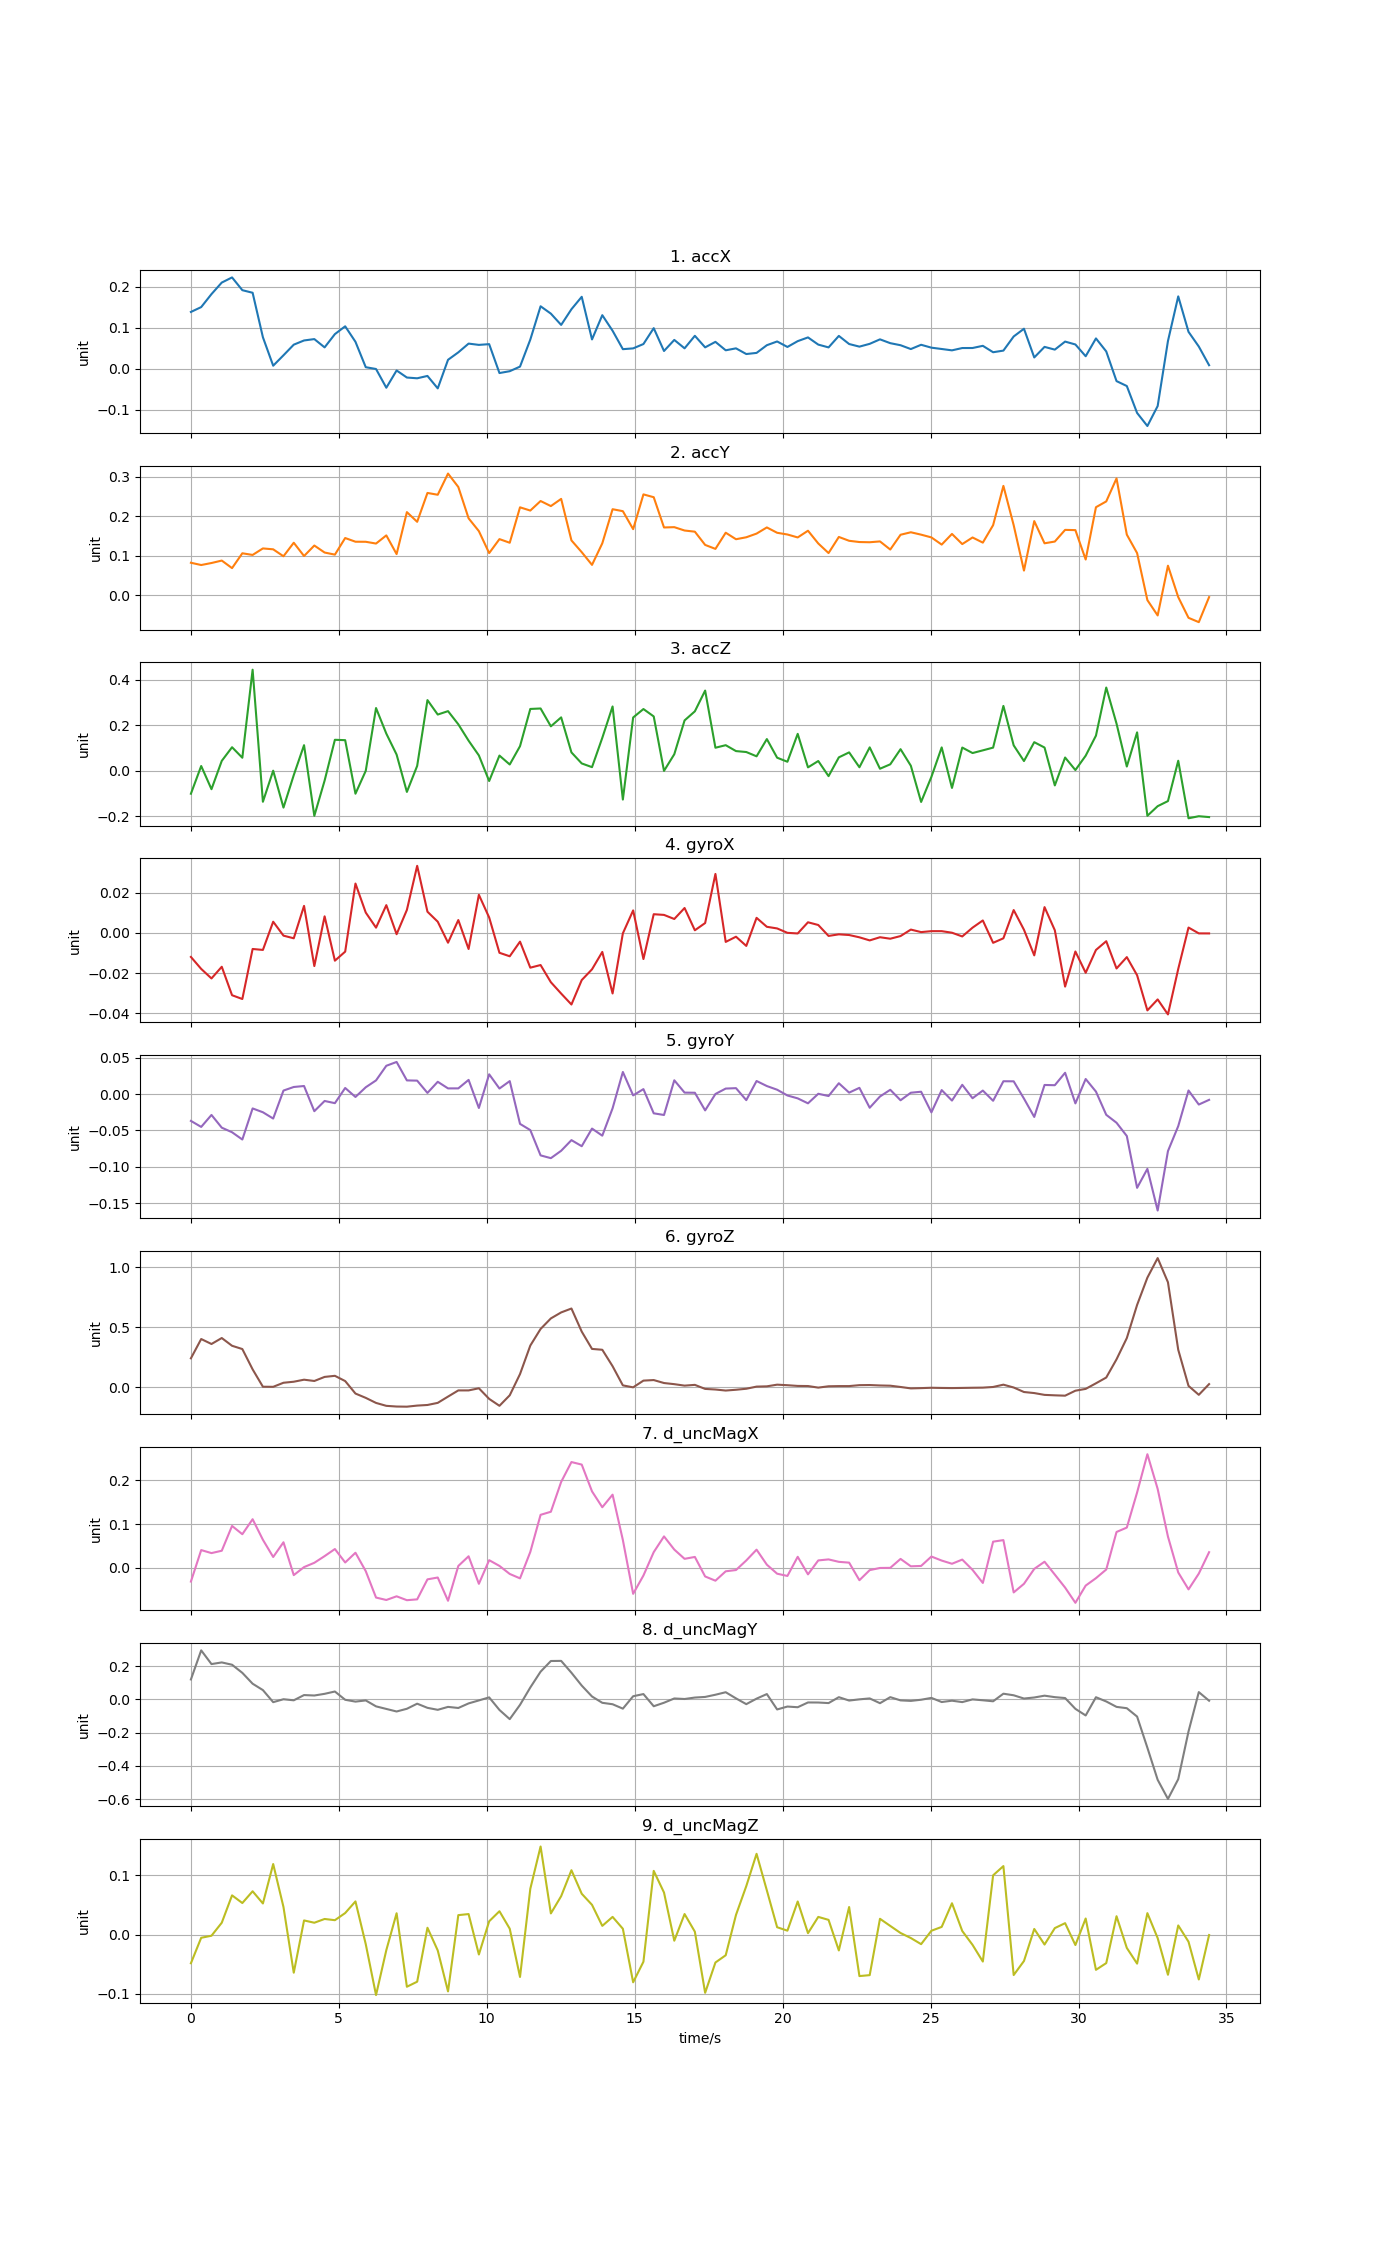

Data behind this chart, as committed beside it:
time, accX, accY, accZ, gyroX, gyroY, gyroZ, d_uncMagX, d_uncMagY, d_uncMagZ
0, 0.1386, 0.08211, -0.1014, -0.01198, -0.03688, 0.2423, -0.03102, 0.12, -0.04825
0.3476, 0.1504, 0.07636, 0.02059, -0.01792, -0.04513, 0.4026, 0.04073, 0.295, -0.005276
0.6952, 0.1821, 0.08145, -0.08146, -0.02266, -0.0287, 0.3612, 0.03387, 0.2125, -0.001798
1.043, 0.2102, 0.08766, 0.04317, -0.01685, -0.04617, 0.4108, 0.03923, 0.2224, 0.02012
1.39, 0.2227, 0.06848, 0.1032, -0.03099, -0.05245, 0.3465, 0.09577, 0.2085, 0.06635
1.738, 0.1916, 0.1062, 0.05698, -0.03288, -0.06245, 0.3193, 0.07689, 0.1597, 0.05338
2.086, 0.1853, 0.102, 0.4445, -0.008016, -0.01976, 0.1507, 0.1111, 0.09441, 0.07323
2.433, 0.07697, 0.1185, -0.1368, -0.008489, -0.02501, 0.006381, 0.0642, 0.05602, 0.05264
2.781, 0.007604, 0.1162, 2.69665e-05, 0.00553, -0.03365, 0.005633, 0.02498, -0.01653, 0.1192
3.128, 0.03296, 0.09859, -0.1624, -0.00139, 0.00477, 0.03936, 0.05855, 0.001049, 0.0467
3.476, 0.05886, 0.133, -0.01948, -0.002712, 0.009693, 0.04792, -0.01632, -0.005366, -0.06422
3.824, 0.0691, 0.09919, 0.1123, 0.0134, 0.01103, 0.06481, 0.001942, 0.02612, 0.02401
4.171, 0.07244, 0.1259, -0.1987, -0.01652, -0.02354, 0.05409, 0.01176, 0.02348, 0.02013
4.519, 0.05225, 0.1081, -0.04364, 0.008204, -0.009507, 0.08789, 0.02697, 0.03358, 0.02648
4.866, 0.08456, 0.1027, 0.136, -0.01383, -0.01252, 0.097, 0.04312, 0.04753, 0.02443
5.214, 0.1036, 0.1449, 0.1343, -0.009338, 0.008323, 0.05342, 0.01248, -0.00226, 0.03648
5.562, 0.06583, 0.1355, -0.1013, 0.02449, -0.004001, -0.05029, 0.03465, -0.01323, 0.05611
5.909, 0.003947, 0.1354, -0.0006384, 0.01008, 0.009292, -0.08611, -0.007235, -0.00609, -0.01599
6.257, -0.0004091, 0.1309, 0.2758, 0.002578, 0.01873, -0.1281, -0.06745, -0.04179, -0.1019
6.604, -0.04608, 0.1516, 0.1631, 0.01376, 0.0388, -0.1524, -0.07297, -0.05726, -0.02608
6.952, -0.004019, 0.1041, 0.07092, -0.0006792, 0.04406, -0.1581, -0.06458, -0.07261, 0.03614
7.3, -0.02121, 0.2107, -0.09341, 0.01139, 0.01873, -0.1593, -0.07347, -0.05626, -0.08788
7.647, -0.02307, 0.1861, 0.02112, 0.0333, 0.01842, -0.1503, -0.07154, -0.02569, -0.07938
7.995, -0.01733, 0.2594, 0.3107, 0.0105, 0.001545, -0.1452, -0.02598, -0.05064, 0.01164
8.342, -0.04765, 0.2548, 0.2471, 0.005533, 0.01684, -0.1276, -0.02178, -0.06256, -0.02665
8.69, 0.02199, 0.3087, 0.2621, -0.0049, 0.00776, -0.07552, -0.07477, -0.04499, -0.09575
9.038, 0.04013, 0.2746, 0.2042, 0.006357, 0.007776, -0.02423, 0.004515, -0.0515, 0.03297
9.385, 0.06146, 0.195, 0.1321, -0.008032, 0.01943, -0.02426, 0.0266, -0.024, 0.03477
9.733, 0.05833, 0.1624, 0.06714, 0.01889, -0.01914, -0.006387, -0.03615, -0.006049, -0.03346
10.08, 0.06011, 0.1066, -0.04554, 0.007635, 0.02712, -0.09456, 0.01772, 0.0122, 0.02257
10.43, -0.01028, 0.1422, 0.06649, -0.009909, 0.007573, -0.152, 0.004668, -0.06334, 0.03955
10.78, -0.005787, 0.1329, 0.02726, -0.01164, 0.01776, -0.06477, -0.01364, -0.1186, 0.01005
11.12, 0.005413, 0.2229, 0.1079, -0.004368, -0.04096, 0.1116, -0.02371, -0.03269, -0.07135
11.47, 0.07123, 0.2147, 0.2717, -0.0173, -0.04951, 0.3482, 0.03651, 0.07174, 0.07738
11.82, 0.1524, 0.239, 0.2738, -0.016, -0.08424, 0.4862, 0.1211, 0.1668, 0.1488
12.17, 0.1345, 0.2261, 0.1952, -0.02453, -0.08803, 0.5737, 0.1281, 0.2309, 0.03586
12.51, 0.1069, 0.2443, 0.2346, -0.03017, -0.07789, 0.6235, 0.196, 0.2317, 0.06496
12.86, 0.1452, 0.1389, 0.08043, -0.0356, -0.06327, 0.6559, 0.2413, 0.1603, 0.1088
13.21, 0.1755, 0.109, 0.03191, -0.02346, -0.07163, 0.4642, 0.2355, 0.08319, 0.06905
13.56, 0.07162, 0.0767, 0.01557, -0.01812, -0.04741, 0.3203, 0.1745, 0.01753, 0.05034
13.9, 0.1307, 0.1315, 0.1445, -0.009482, -0.05716, 0.3134, 0.1384, -0.02045, 0.01483
14.25, 0.09276, 0.2181, 0.2827, -0.03013, -0.0196, 0.1769, 0.167, -0.02899, 0.02999
14.6, 0.04789, 0.2131, -0.1271, -0.0002509, 0.0303, 0.01754, 0.06365, -0.05556, 0.009957
14.95, 0.0498, 0.1675, 0.2342, 0.01115, -0.001852, 0.001301, -0.05895, 0.01905, -0.08036
15.29, 0.06041, 0.2558, 0.2713, -0.01302, 0.006772, 0.05712, -0.01721, 0.03213, -0.04564
15.64, 0.09911, 0.2486, 0.2388, 0.009255, -0.02646, 0.06176, 0.03604, -0.04109, 0.1076
15.99, 0.04345, 0.1717, -0.000869, 0.008913, -0.02875, 0.03712, 0.0719, -0.01996, 0.07109
16.34, 0.07042, 0.1725, 0.07243, 0.006882, 0.01889, 0.02762, 0.04188, 0.005664, -0.0102
16.68, 0.04994, 0.164, 0.2212, 0.01234, 0.001971, 0.01547, 0.02081, 0.002479, 0.03481
17.03, 0.08044, 0.1611, 0.2612, 0.001276, 0.00178, 0.0218, 0.0251, 0.01112, 0.005005
17.38, 0.0523, 0.1274, 0.3526, 0.004871, -0.02245, -0.01172, -0.01941, 0.01489, -0.09812
17.73, 0.06572, 0.1173, 0.101, 0.02928, 8.18422e-05, -0.01677, -0.02902, 0.02812, -0.04697
18.08, 0.04515, 0.1584, 0.1122, -0.004503, 0.007509, -0.02531, -0.007614, 0.04324, -0.03474
18.42, 0.04989, 0.1419, 0.08629, -0.001922, 0.00809, -0.01877, -0.004712, 0.006139, 0.03336
18.77, 0.03603, 0.1468, 0.08213, -0.006491, -0.008363, -0.01041, 0.01708, -0.02847, 0.08195
19.12, 0.0388, 0.1562, 0.06325, 0.007453, 0.0179, 0.007349, 0.04168, 0.004575, 0.1364
19.47, 0.05755, 0.1718, 0.1391, 0.003005, 0.01098, 0.00965, 0.007468, 0.03217, 0.07472
19.81, 0.06667, 0.1583, 0.05715, 0.002191, 0.005934, 0.02355, -0.01309, -0.06037, 0.01254
20.16, 0.05329, 0.1539, 0.03931, 3.72396e-06, -0.001967, 0.01902, -0.01821, -0.04293, 0.006737
20.51, 0.06744, 0.1464, 0.1621, -0.0003055, -0.005942, 0.01306, 0.02541, -0.04699, 0.05599
... 40 more rows
